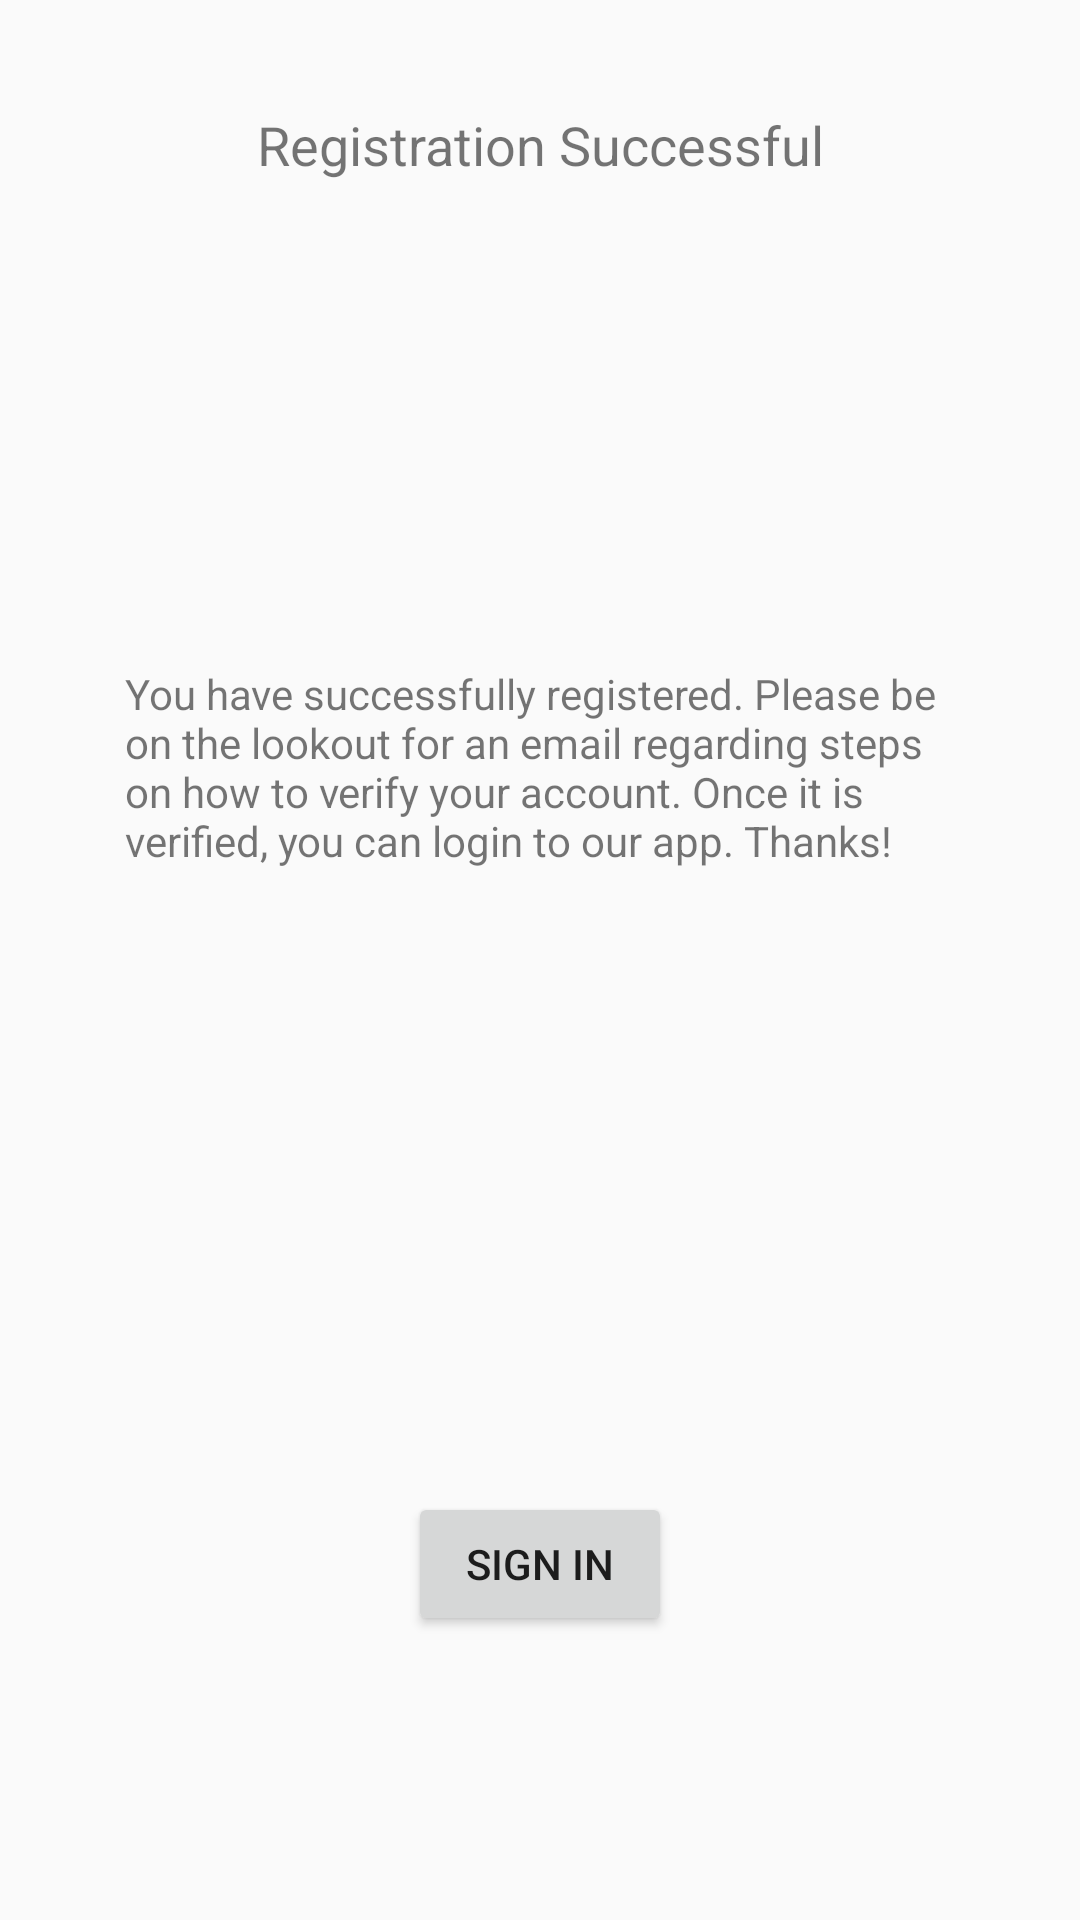

Here is an Android app screen rendered from its layout file. Give the layout XML and the strings, colors and styles it references.
<!-- AndroidManifest.xml: application theme AppTheme -->
<!-- res/layout/fragment_reg_success_info.xml -->
<?xml version="1.0" encoding="utf-8"?>

<android.support.constraint.ConstraintLayout xmlns:android="http://schemas.android.com/apk/res/android"
    xmlns:app="http://schemas.android.com/apk/res-auto"
    xmlns:tools="http://schemas.android.com/tools"
    android:layout_width="match_parent"
    android:layout_height="match_parent"
    tools:context=".RegSuccessInfoFragment">

    

    <TextView
        android:id="@+id/textView2"
        android:layout_width="wrap_content"
        android:layout_height="wrap_content"
        android:layout_marginStart="8dp"
        android:layout_marginTop="36dp"
        android:layout_marginEnd="8dp"
        android:text="@string/reg_success"
        android:textSize="18sp"
        app:layout_constraintEnd_toEndOf="parent"
        app:layout_constraintStart_toStartOf="parent"
        app:layout_constraintTop_toTopOf="parent" />

    <TextView
        android:id="@+id/textView3"
        android:layout_width="277dp"
        android:layout_height="78dp"
        android:layout_marginStart="8dp"
        android:layout_marginTop="160dp"
        android:layout_marginEnd="8dp"
        android:layout_marginBottom="8dp"
        android:text="@string/reg_success_desc"
        app:layout_constraintBottom_toBottomOf="parent"
        app:layout_constraintEnd_toEndOf="parent"
        app:layout_constraintStart_toStartOf="parent"
        app:layout_constraintTop_toBottomOf="@+id/textView2"
        app:layout_constraintVertical_bias="0.004" />

    <Button
        android:id="@+id/fragRegSuccessLogin_button"
        android:layout_width="wrap_content"
        android:layout_height="wrap_content"
        android:layout_marginStart="8dp"
        android:layout_marginTop="8dp"
        android:layout_marginEnd="8dp"
        android:layout_marginBottom="8dp"
        android:text="@string/button_sign_in_name"
        app:layout_constraintBottom_toBottomOf="parent"
        app:layout_constraintEnd_toEndOf="parent"
        app:layout_constraintStart_toStartOf="parent"
        app:layout_constraintTop_toBottomOf="@+id/textView3"
        app:layout_constraintVertical_bias="0.686" />
</android.support.constraint.ConstraintLayout>
<!-- resources referenced by this layout -->
<resources>
  <string name="button_sign_in_name">SIGN IN</string>
  <string name="reg_success">Registration Successful</string>
  <string name="reg_success_desc">You have successfully registered. Please be on the lookout for
      an email regarding steps on how to verify your account. Once it is verified, you can login to our
      app. Thanks!</string>
  <style name="AppTheme" parent="Theme.AppCompat.Light.NoActionBar">
          
          <item name="colorPrimary">@color/colorPrimary</item>
          <item name="colorPrimaryDark">@color/colorPrimaryDark</item>
          <item name="colorAccent">@color/colorAccent</item>
      </style>
  <color name="colorPrimary">#3F51B5</color>
  <color name="colorPrimaryDark">#303F9F</color>
  <color name="colorAccent">#448AFF</color>
</resources>
